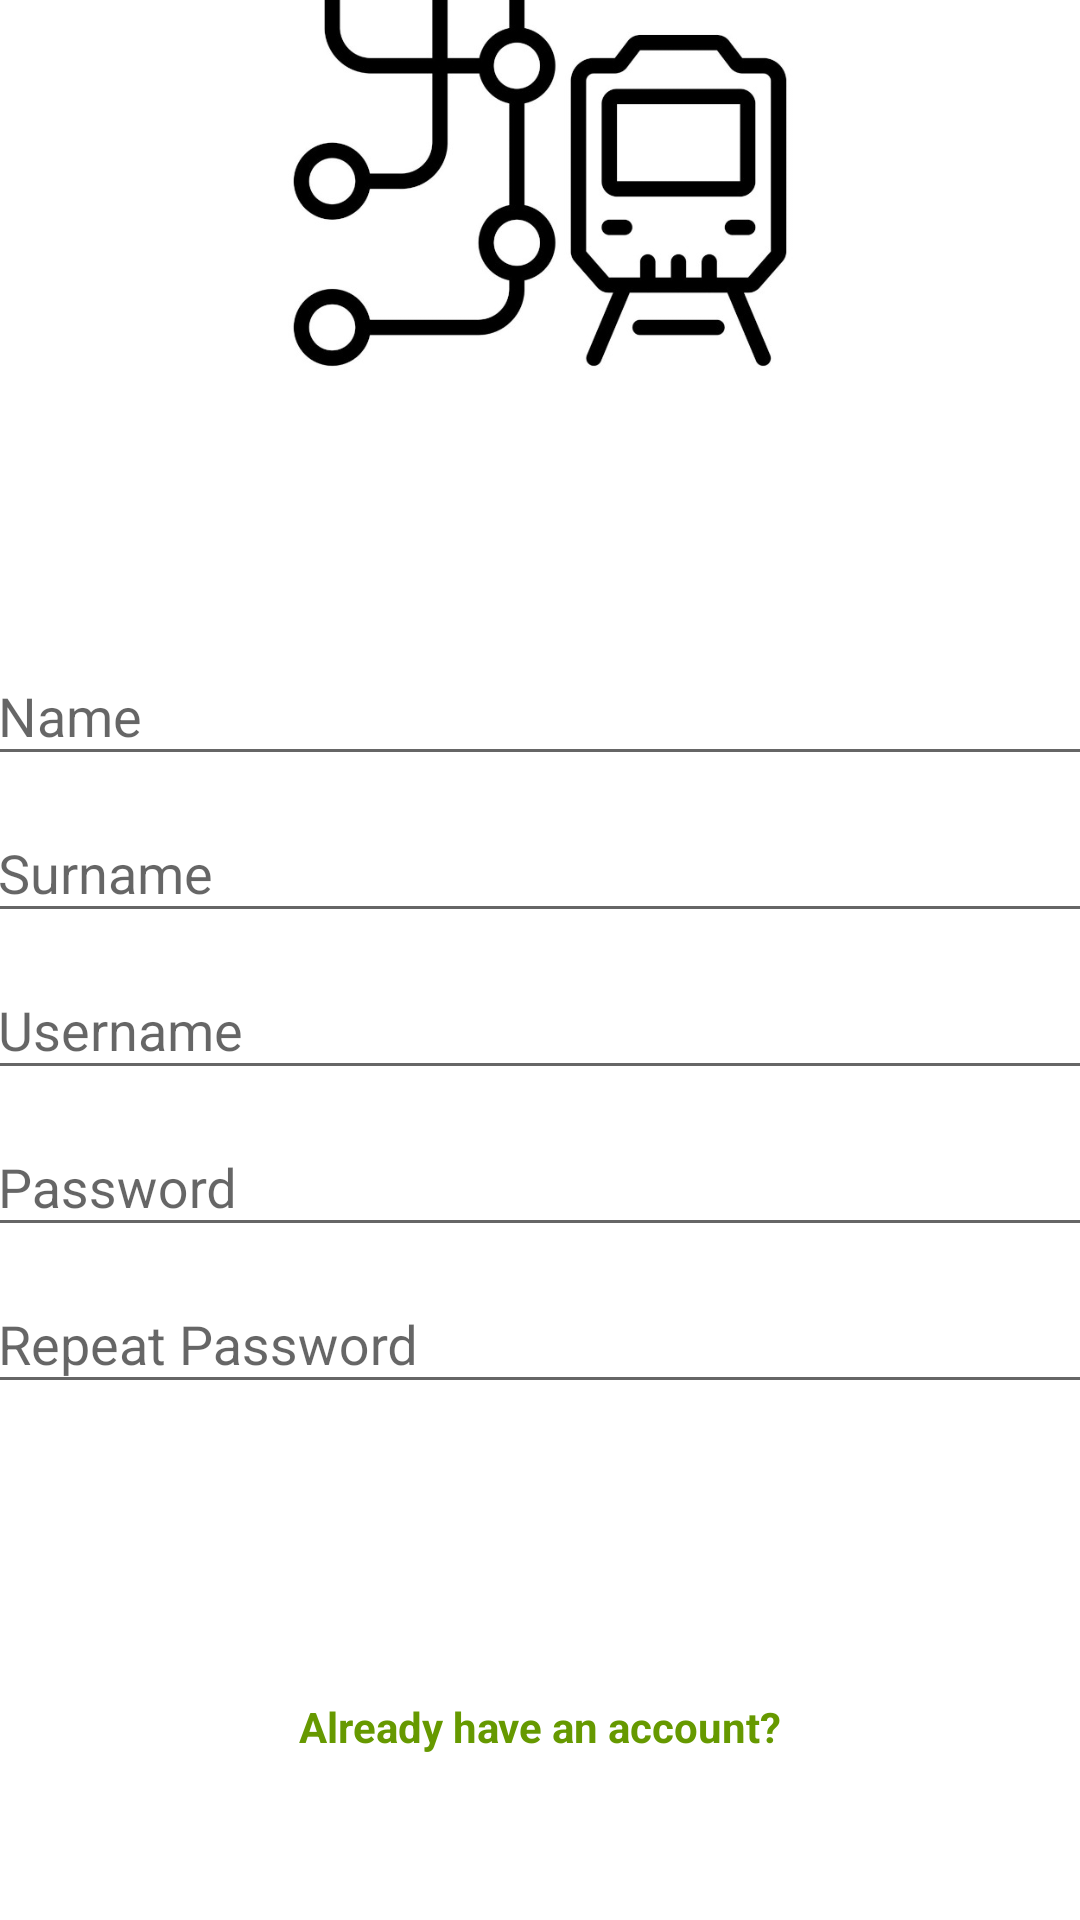

Layout XML and referenced resources for this Android screen:
<!-- AndroidManifest.xml: application theme Theme.TransitifyMobile -->
<!-- res/layout/activity_register.xml -->
<?xml version="1.0" encoding="utf-8"?>
<androidx.constraintlayout.widget.ConstraintLayout xmlns:android="http://schemas.android.com/apk/res/android"
    xmlns:tools="http://schemas.android.com/tools"
    android:layout_width="match_parent"
    android:layout_height="match_parent"
    xmlns:app="http://schemas.android.com/apk/res-auto"
    android:background="#FFFFFF"
    tools:context=".RegisterActivity">

    <ImageView
        android:id="@+id/imageView"
        android:layout_width="0dp"
        android:layout_height="0dp"
        android:layout_marginStart="16dp"
        android:layout_marginTop="-500dp"
        android:layout_marginEnd="16dp"
        android:layout_marginBottom="16dp"
        android:scaleType="centerCrop"
        app:layout_constraintDimensionRatio="1:1"
        app:layout_constraintStart_toStartOf="parent"
        app:layout_constraintEnd_toEndOf="parent"
        app:layout_constraintTop_toTopOf="parent"
        app:layout_constraintBottom_toBottomOf="parent"
        app:layout_constraintWidth_percent="0.8"
        tools:src="@drawable/metro"
        android:src="@drawable/metro"/>

    <com.google.android.material.textfield.TextInputLayout
        android:id="@+id/tilName"
        android:layout_width="370dp"
        android:layout_height="wrap_content"
        android:layout_marginTop="0dp"
        android:hint="Name"
        app:layout_constraintStart_toStartOf="parent"
        app:layout_constraintEnd_toEndOf="parent"
        app:layout_constraintTop_toBottomOf="@id/imageView">

        <EditText
            android:id="@+id/editTextName"
            android:layout_width="match_parent"
            android:layout_height="wrap_content"
            android:inputType="text" />

    </com.google.android.material.textfield.TextInputLayout>

    <com.google.android.material.textfield.TextInputLayout
        android:id="@+id/tilSurname"
        android:layout_width="370dp"
        android:layout_height="wrap_content"
        android:layout_below="@id/tilName"
        android:layout_marginTop="0dp"
        android:hint="Surname"
        app:layout_constraintStart_toStartOf="parent"
        app:layout_constraintEnd_toEndOf="parent"
        app:layout_constraintTop_toBottomOf="@id/tilName">

        <EditText
            android:id="@+id/editTextSurname"
            android:layout_width="match_parent"
            android:layout_height="wrap_content"
            android:inputType="text" />

    </com.google.android.material.textfield.TextInputLayout>

    <com.google.android.material.textfield.TextInputLayout
        android:id="@+id/tilUsername"
        android:layout_width="370dp"
        android:layout_height="wrap_content"
        android:layout_below="@id/tilSurname"
        android:layout_marginTop="0dp"
        android:hint="Username"
        app:layout_constraintStart_toStartOf="parent"
        app:layout_constraintEnd_toEndOf="parent"
        app:layout_constraintTop_toBottomOf="@id/tilSurname">

        <EditText
            android:id="@+id/editTextUsername"
            android:layout_width="match_parent"
            android:layout_height="wrap_content"
            android:inputType="text" />

    </com.google.android.material.textfield.TextInputLayout>

    <com.google.android.material.textfield.TextInputLayout
        android:id="@+id/tilPassword"
        android:layout_width="370dp"
        android:layout_height="wrap_content"
        android:layout_below="@id/tilUsername"
        android:layout_marginTop="0dp"
        app:layout_constraintStart_toStartOf="parent"
        app:layout_constraintEnd_toEndOf="parent"
        app:layout_constraintTop_toBottomOf="@id/tilUsername">

        <EditText
            android:id="@+id/editTextPassword"
            android:layout_width="match_parent"
            android:layout_height="wrap_content"
            android:hint="Password"
            android:inputType="textPassword" />

    </com.google.android.material.textfield.TextInputLayout>

    <com.google.android.material.textfield.TextInputLayout
        android:id="@+id/tilRepeatPassword"
        android:layout_width="370dp"
        android:layout_height="wrap_content"
        android:layout_below="@id/tilPassword"
        android:layout_marginTop="0dp"
        app:layout_constraintStart_toStartOf="parent"
        app:layout_constraintEnd_toEndOf="parent"
        app:layout_constraintTop_toBottomOf="@id/tilPassword">

        <EditText
            android:id="@+id/editTextRepeatPassword"
            android:layout_width="match_parent"
            android:layout_height="wrap_content"
            android:hint="Repeat Password"
            android:inputType="textPassword" />

    </com.google.android.material.textfield.TextInputLayout>

    <Button
        android:id="@+id/btnRegister"
        android:layout_width="370dp"
        android:layout_height="wrap_content"

        android:layout_marginTop="40dp"
        android:background="@drawable/button_background"
        android:text="Register"
        android:textColor="#FFFFFF"
        android:textStyle="bold"
        android:paddingStart="16dp"
        android:paddingEnd="16dp"
        app:layout_constraintStart_toStartOf="parent"
        app:layout_constraintEnd_toEndOf="parent"
        app:layout_constraintTop_toBottomOf="@id/tilRepeatPassword" />

    <TextView
        android:id="@+id/tvLoginLink"
        android:layout_width="wrap_content"
        android:layout_height="wrap_content"
        android:layout_marginTop="10dp"
        android:text="Already have an account?"
        android:clickable="true"
        android:textColor="@android:color/holo_green_dark"
        android:textStyle="bold"
        android:onClick="goToLogin"
        app:layout_constraintStart_toStartOf="parent"
        app:layout_constraintEnd_toEndOf="parent"
        app:layout_constraintTop_toBottomOf="@id/btnRegister" />

</androidx.constraintlayout.widget.ConstraintLayout>
<!-- resources referenced by this layout -->
<resources>
  <!-- drawable metro: jpg bitmap (drawable, 51465 bytes) -->
  <style name="Theme.TransitifyMobile" parent="Base.Theme.TransitifyMobile" />
  <style name="Base.Theme.TransitifyMobile" parent="Theme.AppCompat.Light.NoActionBar">
          
          
      </style>
</resources>
